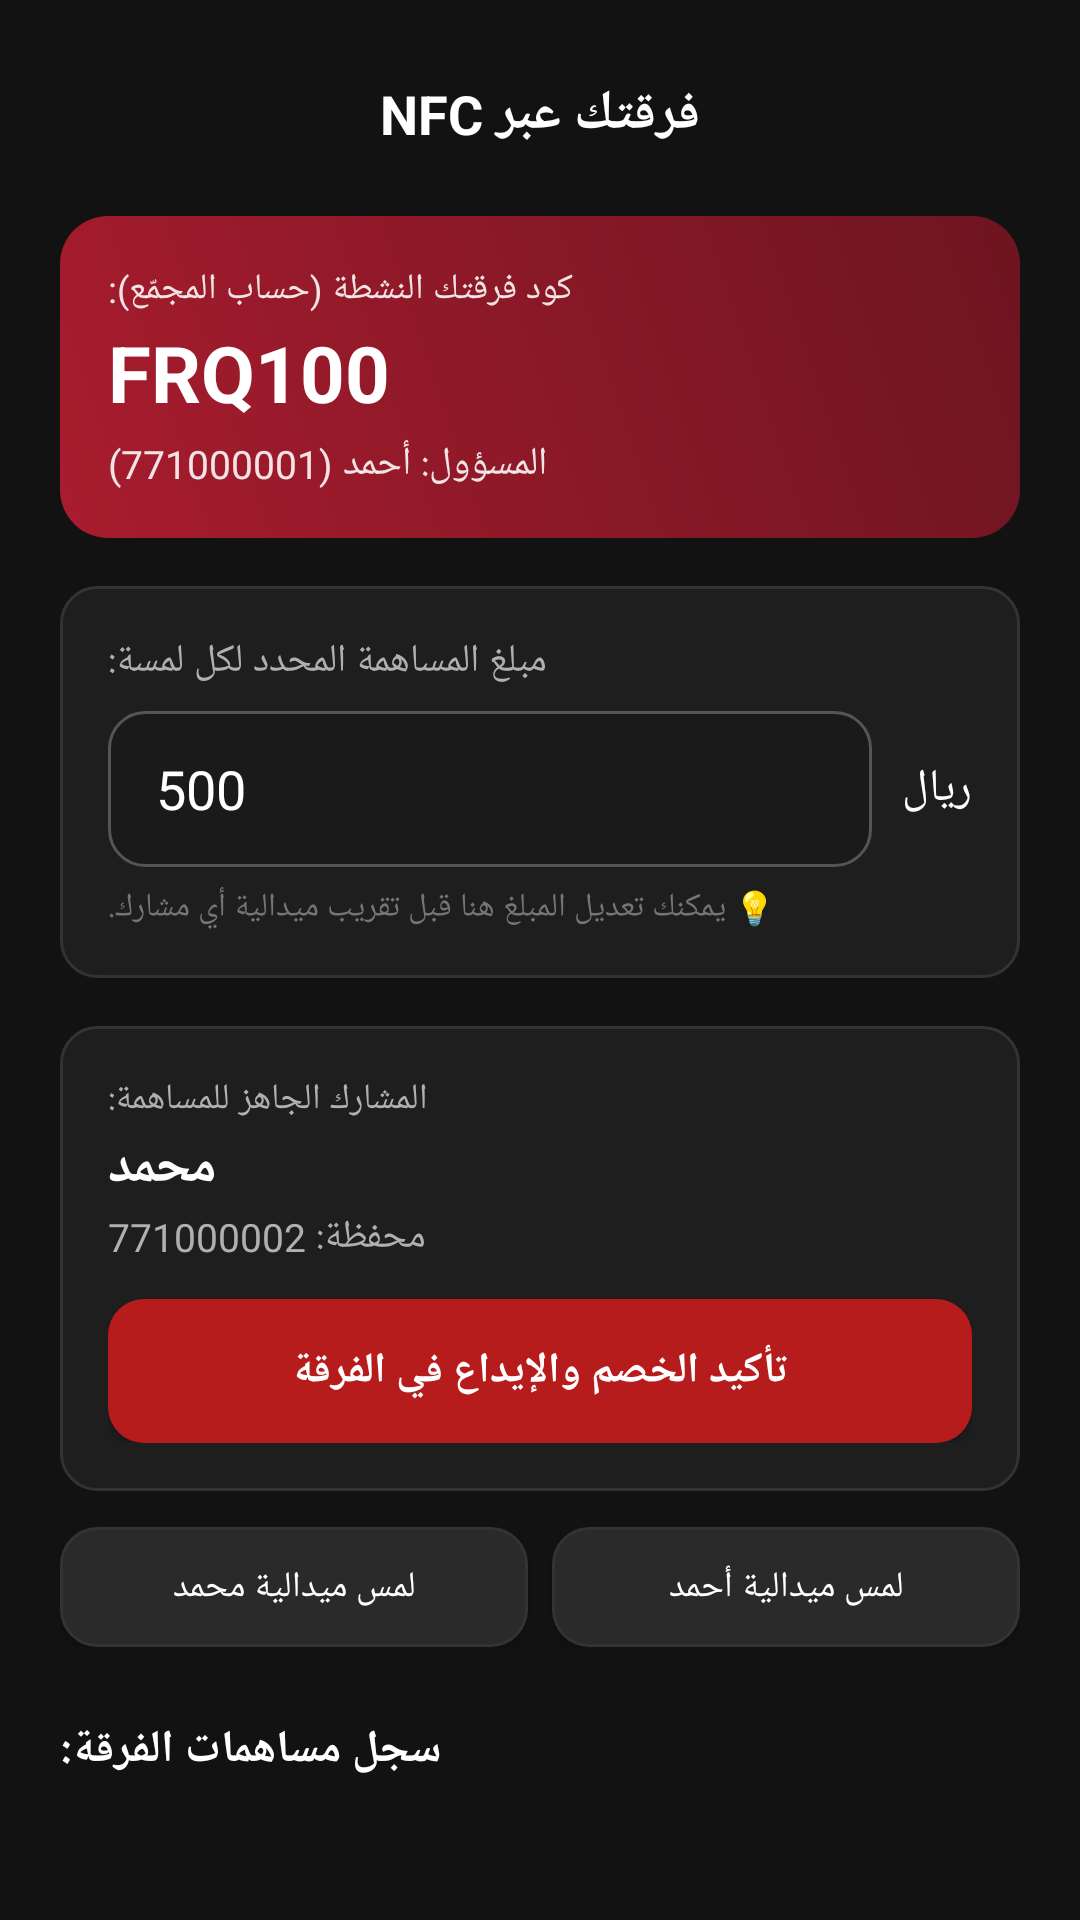

Android layout source for this screen:
<!-- AndroidManifest.xml: application theme Theme.JaibTap -->
<!-- res/layout/activity_firqatak_nfc.xml -->
<?xml version="1.0" encoding="utf-8"?>
<ScrollView xmlns:android="http://schemas.android.com/apk/res/android"
    xmlns:app="http://schemas.android.com/apk/res-auto"
    android:layout_width="match_parent"
    android:layout_height="match_parent"
    android:background="@color/background_primary"
    android:fillViewport="true">

    <LinearLayout
        android:layout_width="match_parent"
        android:layout_height="wrap_content"
        android:orientation="vertical"
        android:padding="20dp">

        
        <RelativeLayout
            android:layout_width="match_parent"
            android:layout_height="wrap_content">

            <ImageView
                android:id="@+id/btnBack"
                android:layout_width="36dp"
                android:layout_height="36dp"
                android:padding="6dp"
                android:src="@drawable/ic_back"
                android:layout_alignParentStart="true"
                android:contentDescription="@string/back" />

            <TextView
                android:layout_width="wrap_content"
                android:layout_height="wrap_content"
                android:layout_centerInParent="true"
                android:text="فرقتك عبر NFC"
                android:textColor="@color/white"
                android:textSize="18sp"
                android:textStyle="bold" />
        </RelativeLayout>

        
        <LinearLayout
            android:layout_width="match_parent"
            android:layout_height="wrap_content"
            android:background="@drawable/bg_card_red"
            android:padding="16dp"
            android:orientation="vertical"
            android:layout_marginTop="16dp">

            <TextView
                android:layout_width="wrap_content"
                android:layout_height="wrap_content"
                android:text="كود فرقتك النشطة (حساب المجمّع):"
                android:textColor="#E0FFFFFF"
                android:textSize="12sp" />

            <TextView
                android:id="@+id/tvFirqatakCode"
                android:layout_width="wrap_content"
                android:layout_height="wrap_content"
                android:text="FRQ100"
                android:textColor="@color/white"
                android:textSize="26sp"
                android:textStyle="bold"
                android:layout_marginTop="2dp" />

            <TextView
                android:id="@+id/tvCollectorName"
                android:layout_width="wrap_content"
                android:layout_height="wrap_content"
                android:text="المسؤول: أحمد (771000001)"
                android:textColor="#E0FFFFFF"
                android:textSize="13sp"
                android:layout_marginTop="4dp" />
        </LinearLayout>

        
        <LinearLayout
            android:layout_width="match_parent"
            android:layout_height="wrap_content"
            android:background="@drawable/bg_card_dark"
            android:padding="16dp"
            android:orientation="vertical"
            android:layout_marginTop="16dp">

            <TextView
                android:layout_width="wrap_content"
                android:layout_height="wrap_content"
                android:text="مبلغ المساهمة المحدد لكل لمسة:"
                android:textColor="@color/text_secondary"
                android:textSize="13sp" />

            <LinearLayout
                android:layout_width="match_parent"
                android:layout_height="wrap_content"
                android:orientation="horizontal"
                android:gravity="center_vertical"
                android:layout_marginTop="8dp">

                <EditText
                    android:id="@+id/etContributionAmount"
                    android:layout_width="0dp"
                    android:layout_height="@dimen/input_height"
                    android:layout_weight="1"
                    android:background="@drawable/bg_input_field"
                    android:hint="500"
                    android:text="500"
                    android:inputType="numberDecimal"
                    android:paddingHorizontal="16dp"
                    android:textColor="@color/white"
                    android:textColorHint="@color/text_hint" />

                <TextView
                    android:layout_width="wrap_content"
                    android:layout_height="wrap_content"
                    android:text="ريال"
                    android:textColor="@color/white"
                    android:textSize="15sp"
                    android:layout_marginStart="10dp" />
            </LinearLayout>

            <TextView
                android:layout_width="wrap_content"
                android:layout_height="wrap_content"
                android:text="💡 يمكنك تعديل المبلغ هنا قبل تقريب ميدالية أي مشارك."
                android:textColor="@color/text_hint"
                android:textSize="11sp"
                android:layout_marginTop="6dp" />
        </LinearLayout>

        
        <LinearLayout
            android:id="@+id/layoutParticipantCard"
            android:layout_width="match_parent"
            android:layout_height="wrap_content"
            android:background="@drawable/bg_card_dark"
            android:padding="16dp"
            android:orientation="vertical"
            android:layout_marginTop="16dp">

            <TextView
                android:layout_width="wrap_content"
                android:layout_height="wrap_content"
                android:text="المشارك الجاهز للمساهمة:"
                android:textColor="@color/text_secondary"
                android:textSize="12sp" />

            <TextView
                android:id="@+id/tvParticipantName"
                android:layout_width="wrap_content"
                android:layout_height="wrap_content"
                android:text="محمد"
                android:textColor="@color/white"
                android:textSize="18sp"
                android:textStyle="bold"
                android:layout_marginTop="2dp" />

            <TextView
                android:id="@+id/tvParticipantWallet"
                android:layout_width="wrap_content"
                android:layout_height="wrap_content"
                android:text="محفظة: 771000002"
                android:textColor="@color/text_secondary"
                android:textSize="13sp"
                android:layout_marginTop="2dp" />

            <Button
                android:id="@+id/btnCollectContribution"
                android:layout_width="match_parent"
                android:layout_height="48dp"
                android:background="@drawable/bg_button_primary"
                app:backgroundTint="@null"
                android:text="تأكيد الخصم والإيداع في الفرقة"
                android:textColor="@color/white"
                android:textSize="14sp"
                android:textStyle="bold"
                android:layout_marginTop="12dp" />
        </LinearLayout>

        
        <LinearLayout
            android:layout_width="match_parent"
            android:layout_height="wrap_content"
            android:orientation="horizontal"
            android:layout_marginTop="12dp"
            android:weightSum="2">

            <Button
                android:id="@+id/btnTapMohammed"
                android:layout_width="0dp"
                android:layout_height="40dp"
                android:layout_weight="1"
                android:background="@drawable/bg_button_secondary"
                app:backgroundTint="@null"
                android:text="لمس ميدالية محمد"
                android:textColor="@color/white"
                android:textSize="12sp" />

            <View
                android:layout_width="8dp"
                android:layout_height="match_parent" />

            <Button
                android:id="@+id/btnTapAhmed"
                android:layout_width="0dp"
                android:layout_height="40dp"
                android:layout_weight="1"
                android:background="@drawable/bg_button_secondary"
                app:backgroundTint="@null"
                android:text="لمس ميدالية أحمد"
                android:textColor="@color/white"
                android:textSize="12sp" />
        </LinearLayout>

        
        <TextView
            android:layout_width="wrap_content"
            android:layout_height="wrap_content"
            android:text="سجل مساهمات الفرقة:"
            android:textColor="@color/white"
            android:textSize="15sp"
            android:textStyle="bold"
            android:layout_marginTop="24dp" />

        <LinearLayout
            android:id="@+id/layoutContributionsList"
            android:layout_width="match_parent"
            android:layout_height="wrap_content"
            android:orientation="vertical"
            android:layout_marginTop="8dp" />

    </LinearLayout>
</ScrollView>
<!-- resources referenced by this layout -->
<resources>
  <color name="background_primary">#FF121212</color>
  <color name="text_hint">#FF757575</color>
  <color name="text_secondary">#FFB0B0B0</color>
  <color name="white">#FFFFFFFF</color>
  <dimen name="input_height">52dp</dimen>
  <!-- drawable bg_button_primary (drawable) -->
  <?xml version="1.0" encoding="utf-8"?>
  <shape xmlns:android="http://schemas.android.com/apk/res/android"
      android:shape="rectangle">
      <solid android:color="@color/button_red" />
      <corners android:radius="@dimen/corner_radius" />
  </shape>
  <!-- drawable bg_button_secondary (drawable) -->
  <?xml version="1.0" encoding="utf-8"?>
  <shape xmlns:android="http://schemas.android.com/apk/res/android"
      android:shape="rectangle">
      <solid android:color="@color/tab_unselected" />
      <stroke
          android:width="1dp"
          android:color="@color/divider" />
      <corners android:radius="@dimen/corner_radius" />
  </shape>
  <!-- drawable bg_card_dark (drawable) -->
  <?xml version="1.0" encoding="utf-8"?>
  <shape xmlns:android="http://schemas.android.com/apk/res/android"
      android:shape="rectangle">
      <solid android:color="@color/background_card" />
      <stroke
          android:width="1dp"
          android:color="@color/divider" />
      <corners android:radius="@dimen/corner_radius" />
  </shape>
  <!-- drawable bg_card_red (drawable) -->
  <?xml version="1.0" encoding="utf-8"?>
  <shape xmlns:android="http://schemas.android.com/apk/res/android"
      android:shape="rectangle">
      <gradient
          android:angle="45"
          android:endColor="@color/card_balance_end"
          android:startColor="@color/card_balance_start"
          android:type="linear" />
      <corners android:radius="@dimen/corner_radius_large" />
  </shape>
  <!-- drawable bg_input_field (drawable) -->
  <?xml version="1.0" encoding="utf-8"?>
  <shape xmlns:android="http://schemas.android.com/apk/res/android"
      android:shape="rectangle">
      <solid android:color="@color/background_input" />
      <stroke
          android:width="1dp"
          android:color="@color/border_input" />
      <corners android:radius="@dimen/corner_radius" />
  </shape>
  <string name="back">رجوع</string>
  <style name="Theme.JaibTap" parent="Theme.MaterialComponents.DayNight.NoActionBar">
          <item name="colorPrimary">@color/primary_red</item>
          <item name="colorPrimaryDark">@color/primary_red_dark</item>
          <item name="colorAccent">@color/primary_red</item>
          <item name="android:windowBackground">@color/background_primary</item>
          <item name="android:statusBarColor">@color/black</item>
          <item name="android:navigationBarColor">@color/black</item>
          <item name="android:textColorPrimary">@color/text_primary</item>
          <item name="android:textColorSecondary">@color/text_secondary</item>
          <item name="android:textColorHint">@color/text_hint</item>
          <item name="android:forceDarkAllowed">false</item>
      </style>
  <color name="button_red">#FFB71C1C</color>
  <dimen name="corner_radius">12dp</dimen>
  <color name="tab_unselected">#FF2A2A2A</color>
  <color name="divider">#FF333333</color>
  <color name="background_card">#FF1E1E1E</color>
  <color name="card_balance_end">#FF6D1520</color>
  <color name="card_balance_start">#FFA81C2E</color>
  <dimen name="corner_radius_large">16dp</dimen>
  <color name="background_input">#FF1A1A1A</color>
  <color name="border_input">#FF555555</color>
  <color name="primary_red">#FFA81C2E</color>
  <color name="primary_red_dark">#FF8B1525</color>
  <color name="black">#FF000000</color>
  <color name="text_primary">#FFFFFFFF</color>
</resources>
